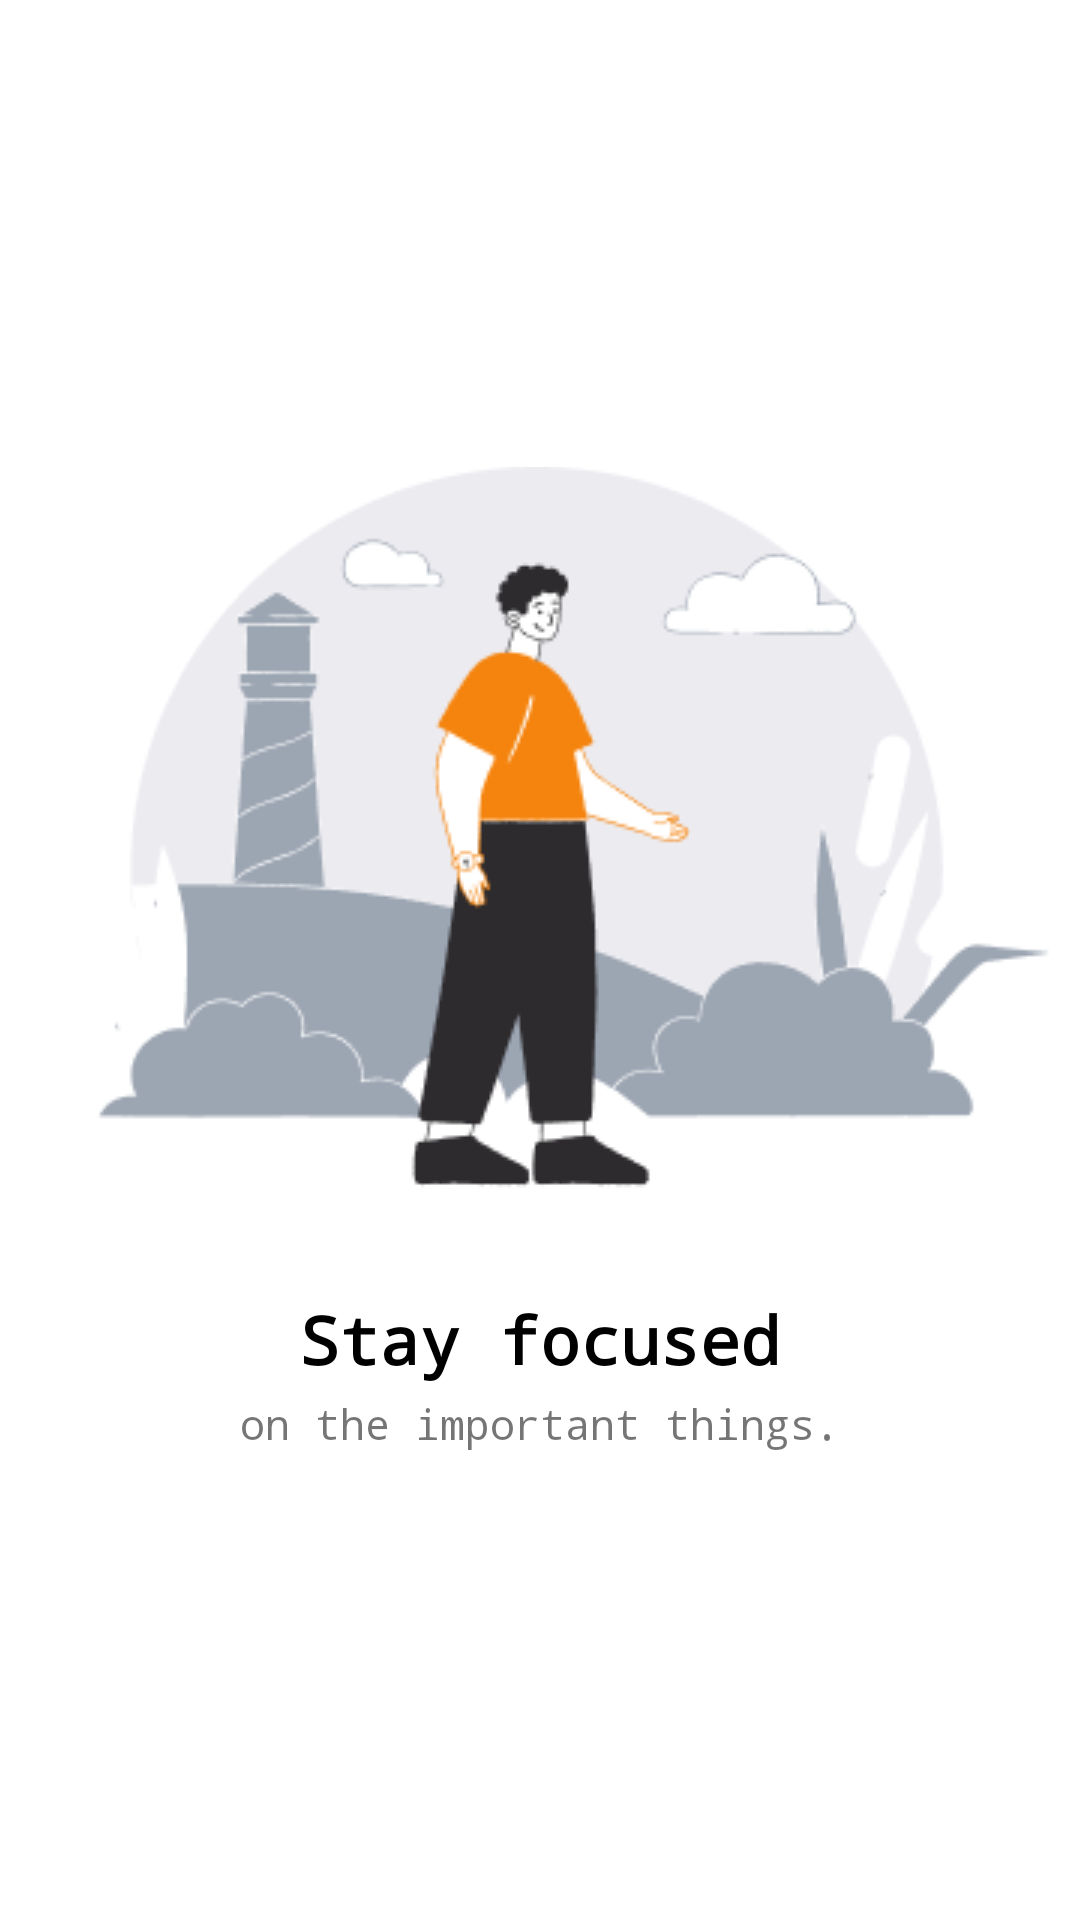

Write the Android layout XML for this screen, with the resource values it uses.
<!-- AndroidManifest.xml: application theme Theme.Hw_4_1 -->
<!-- res/layout/fragment_third.xml -->
<?xml version="1.0" encoding="utf-8"?>
<LinearLayout xmlns:android="http://schemas.android.com/apk/res/android"
    xmlns:tools="http://schemas.android.com/tools"
    android:layout_width="match_parent"
    android:layout_height="match_parent"
    android:orientation="vertical"
    android:gravity="center"
    tools:context=".ui.onboarding.content.FirstFragment">

    <ImageView
        android:layout_width="wrap_content"
        android:layout_height="wrap_content"
        android:background="@drawable/third_screen"
 />

    <TextView
        android:layout_width="wrap_content"
        android:layout_height="wrap_content"
        android:text="Stay focused"
        android:textSize="22sp"
        android:textStyle="bold"
        android:layout_marginTop="8dp"
        android:textColor="@color/black"
        android:fontFamily="monospace"/>

    <TextView
        android:layout_width="wrap_content"
        android:layout_height="wrap_content"
        android:text="on the important things."
        android:fontFamily="monospace"
        android:layout_marginTop="4dp"/>

</LinearLayout>
<!-- resources referenced by this layout -->
<resources>
  <color name="black">#FF000000</color>
  <!-- drawable third_screen: png bitmap (drawable, 18625 bytes) -->
  <style name="Theme.Hw_4_1" parent="Base.Theme.Hw_4_1" />
  <style name="Base.Theme.Hw_4_1" parent="Theme.MaterialComponents.DayNight.DarkActionBar">
          
          
      </style>
</resources>
